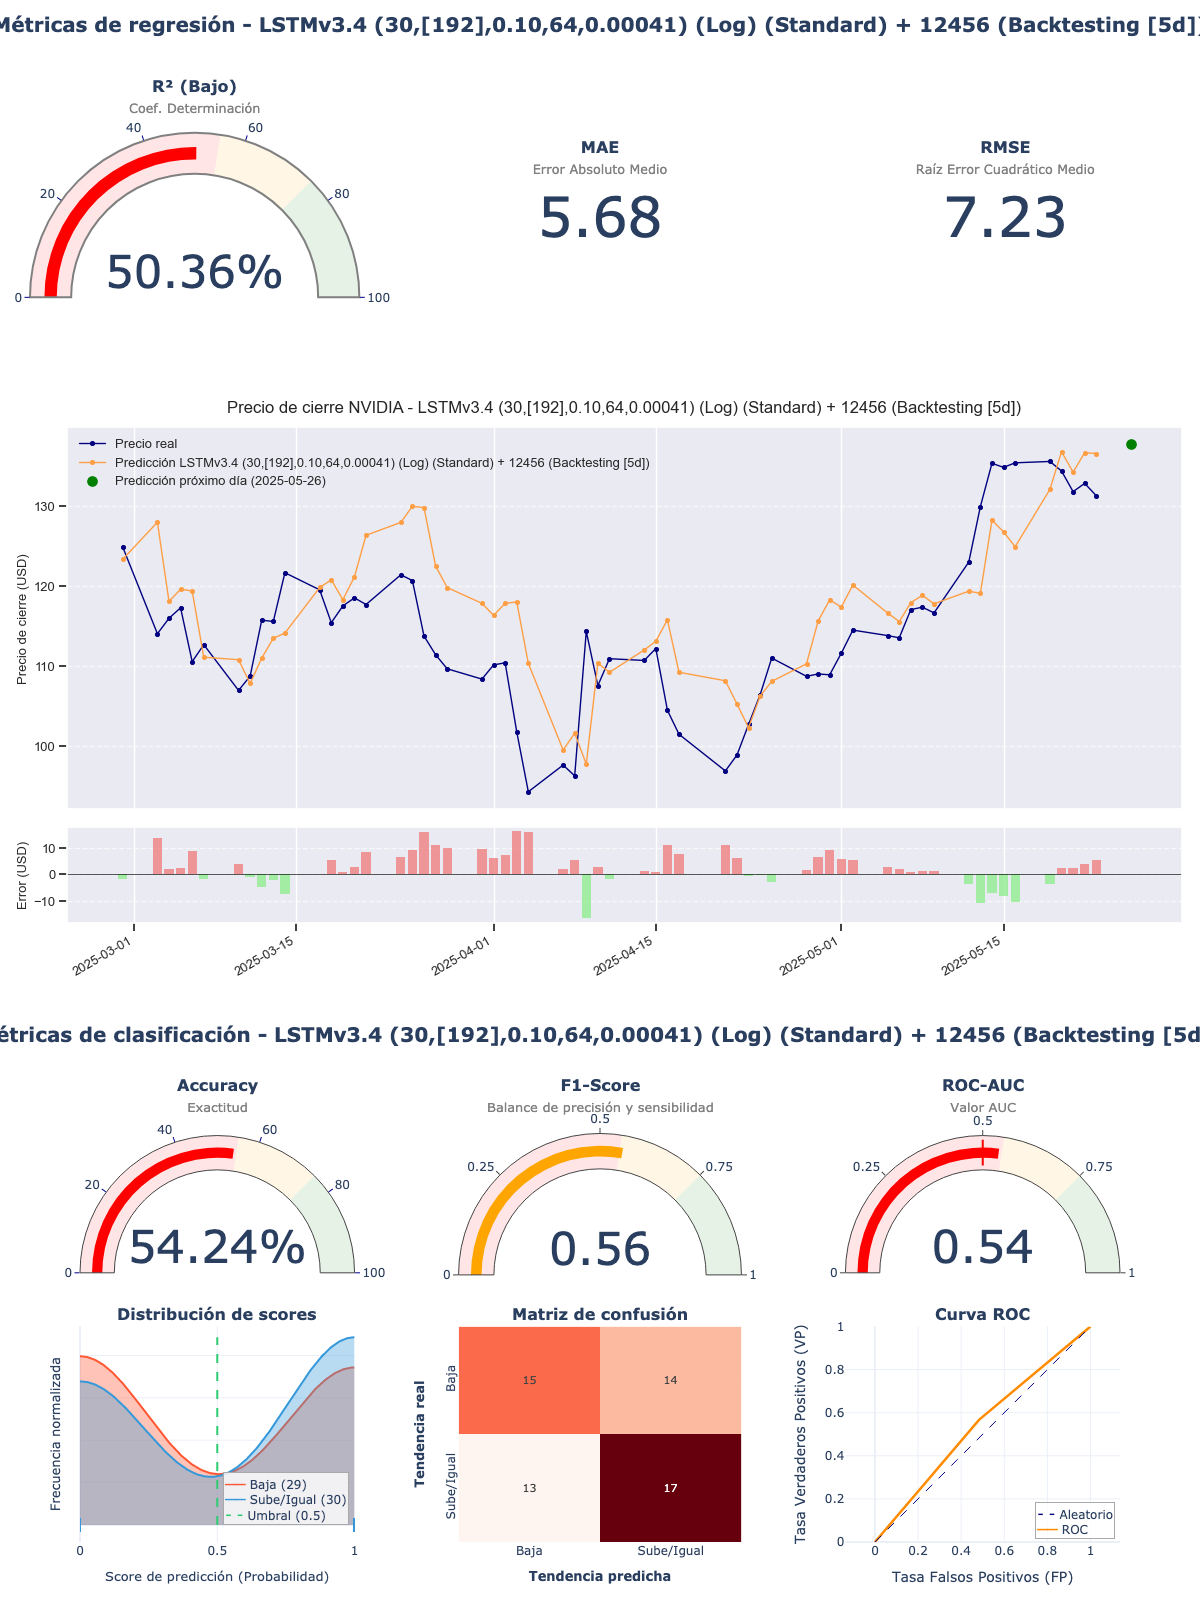

The data file committed next to this chart (first rows):
model_title; model_hash; r2; mae; rmse; accuracy; f1_score; roc_auc; irb_regr; irb_clas; irb_total
LSTMv3.4 (30,[192],0.10,64,0.00041) (Log…; 594dab32; 0,5036; 5,684; 7,2262; 0,5424; 0,5574; 0,542; 0,6107; 1,0417; 0,8478
